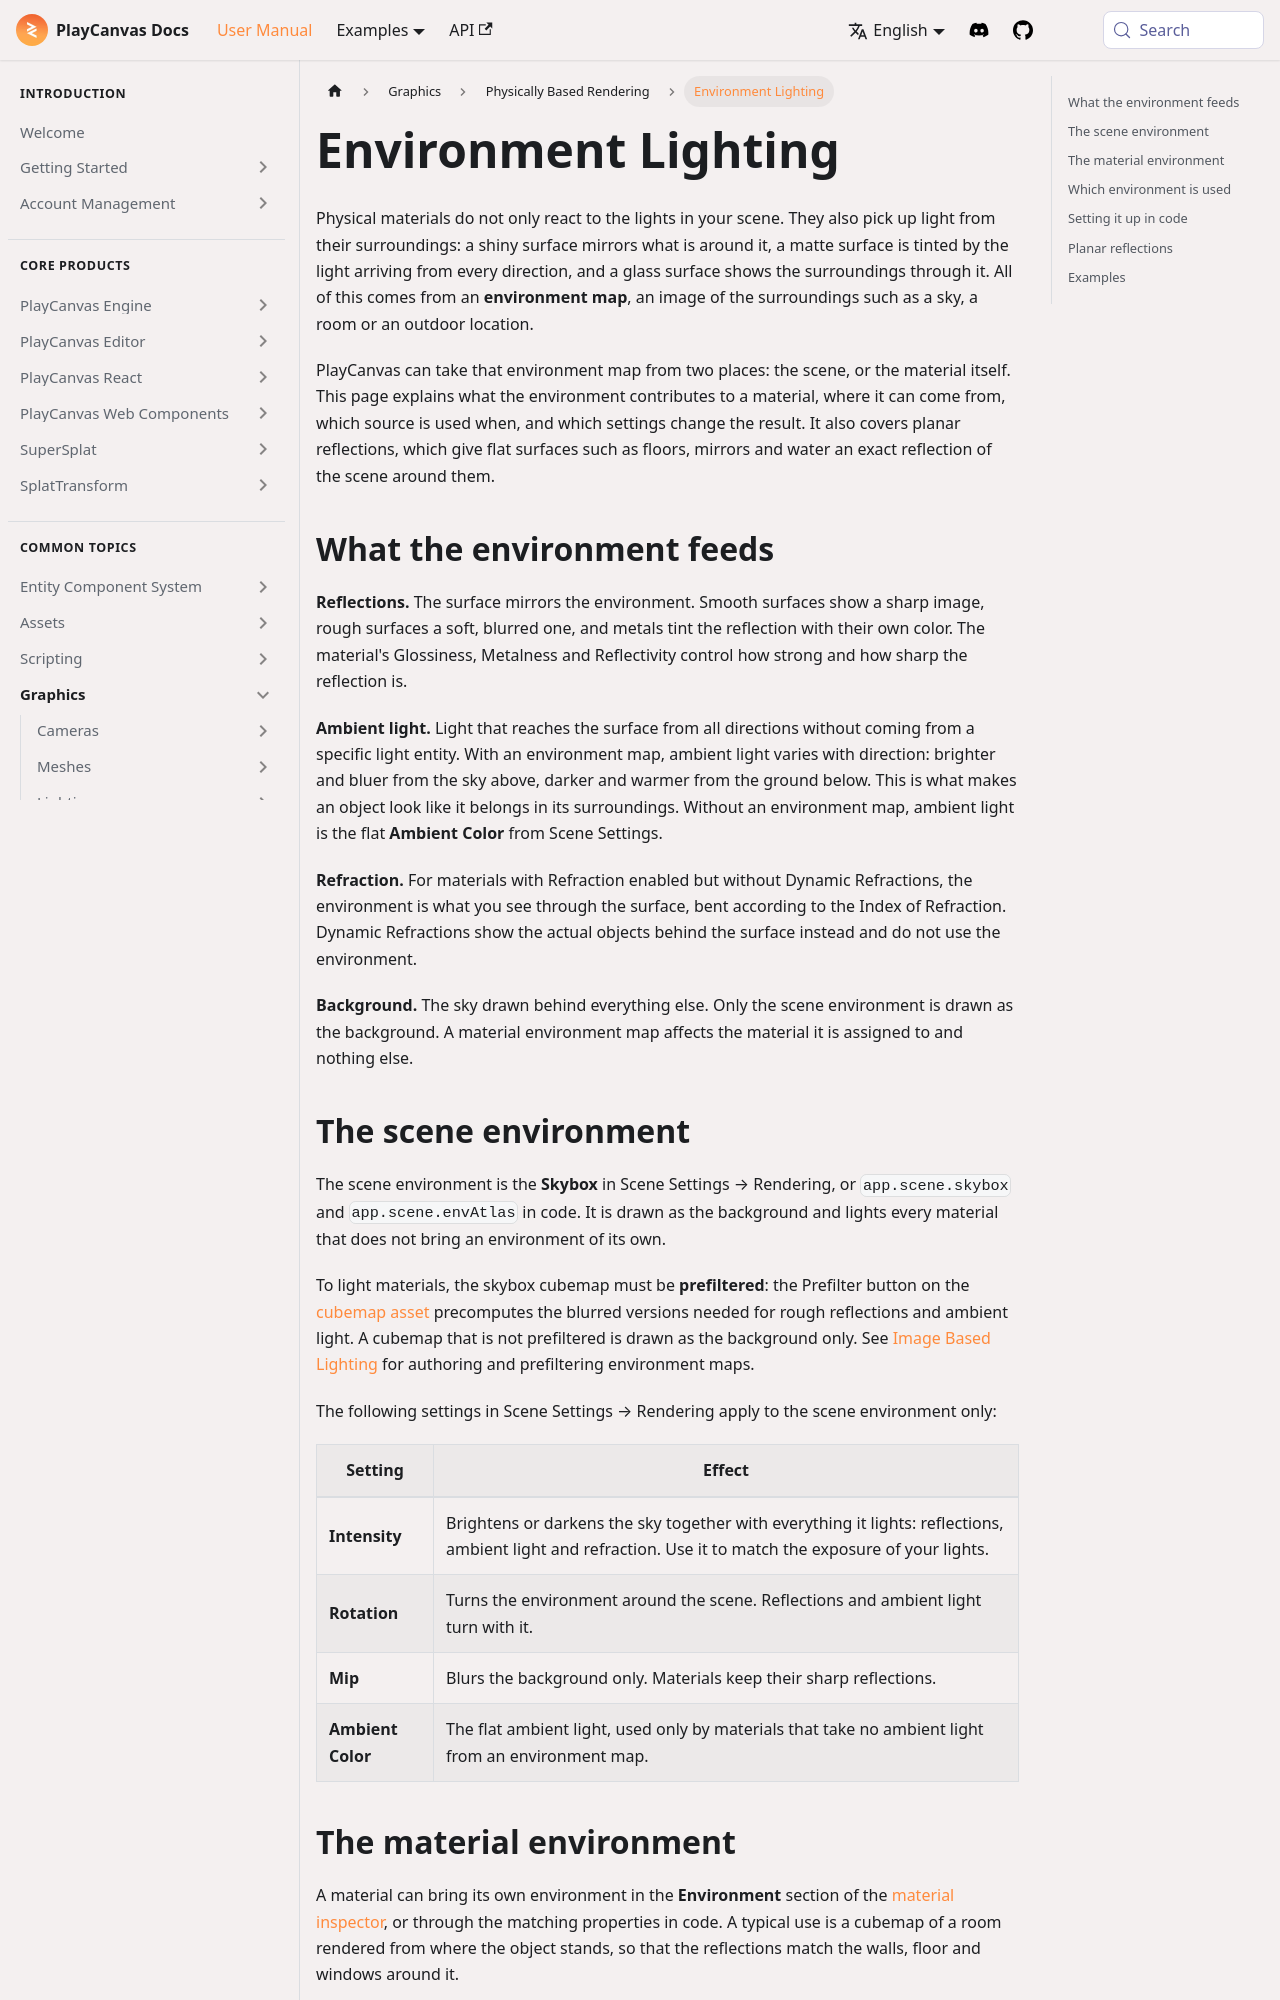

repository: playcanvas/developer-site · page: user-manual/graphics/physical-rendering/environment-lighting/index.html · generator: docusaurus

---
title: Environment Lighting
description: How the scene skybox, material environment maps and planar reflections light physical materials, which one is used when, and which settings affect reflections, ambient light and refraction.
---

Physical materials do not only react to the lights in your scene. They also pick up light from their surroundings: a shiny surface mirrors what is around it, a matte surface is tinted by the light arriving from every direction, and a glass surface shows the surroundings through it. All of this comes from an **environment map**, an image of the surroundings such as a sky, a room or an outdoor location.

PlayCanvas can take that environment map from two places: the scene, or the material itself. This page explains what the environment contributes to a material, where it can come from, which source is used when, and which settings change the result. It also covers planar reflections, which give flat surfaces such as floors, mirrors and water an exact reflection of the scene around them.

## What the environment feeds

```mermaid
graph TD
    S["<b>Scene environment</b><br/>Skybox in Scene Settings"]
    M["<b>Material environment</b><br/>Cube Map or Sphere Map on the material"]
    subgraph MAT["What a physical material receives"]
        direction LR
        R["Reflections"]
        A["Ambient light"]
        F["Refraction"]
        R ~~~ A ~~~ F
    end
    B["<b>Background</b><br/>the sky drawn behind everything"]
    P["<b>Planar reflection</b><br/>the scene rendered by a mirrored camera"]
    S -->|"materials without their own environment map"| MAT
    M -->|"this material only"| MAT
    P -->|"replaces the reflections of this material"| R
    S --> B
```

**Reflections.** The surface mirrors the environment. Smooth surfaces show a sharp image, rough surfaces a soft, blurred one, and metals tint the reflection with their own color. The material's Glossiness, Metalness and Reflectivity control how strong and how sharp the reflection is.

**Ambient light.** Light that reaches the surface from all directions without coming from a specific light entity. With an environment map, ambient light varies with direction: brighter and bluer from the sky above, darker and warmer from the ground below. This is what makes an object look like it belongs in its surroundings. Without an environment map, ambient light is the flat **Ambient Color** from Scene Settings.

**Refraction.** For materials with Refraction enabled but without Dynamic Refractions, the environment is what you see through the surface, bent according to the Index of Refraction. Dynamic Refractions show the actual objects behind the surface instead and do not use the environment.

**Background.** The sky drawn behind everything else. Only the scene environment is drawn as the background. A material environment map affects the material it is assigned to and nothing else.
